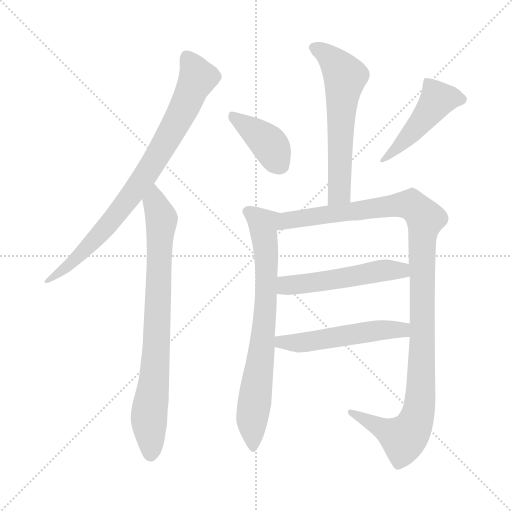
t = 0.00 s
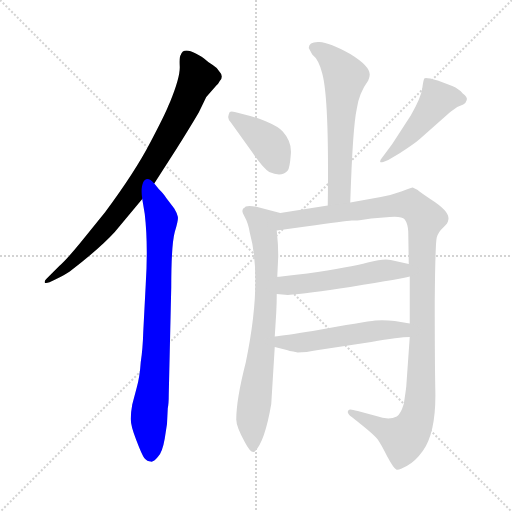
t = 1.52 s
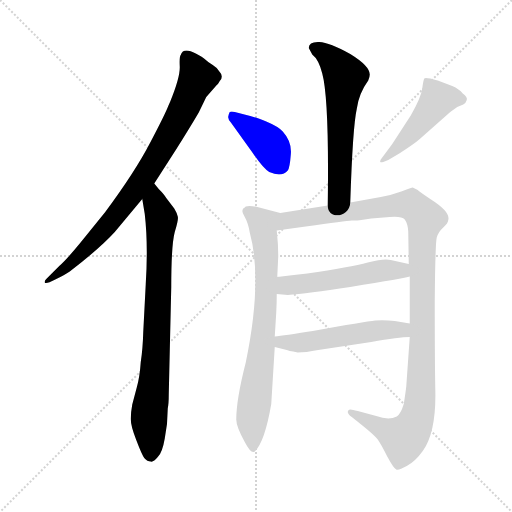
t = 3.05 s
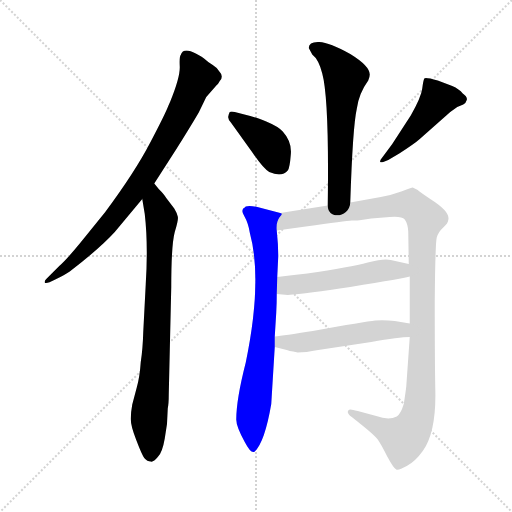
t = 4.57 s
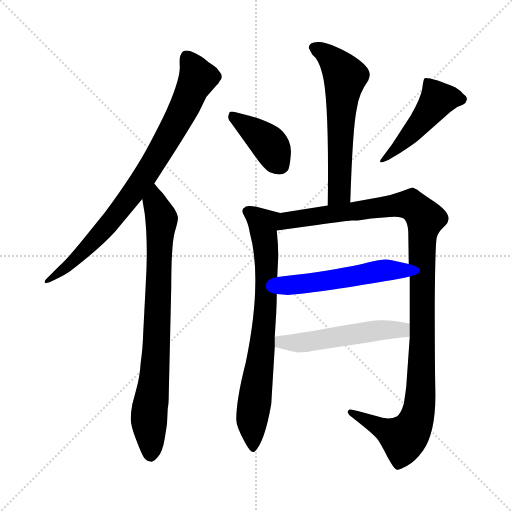
t = 6.09 s
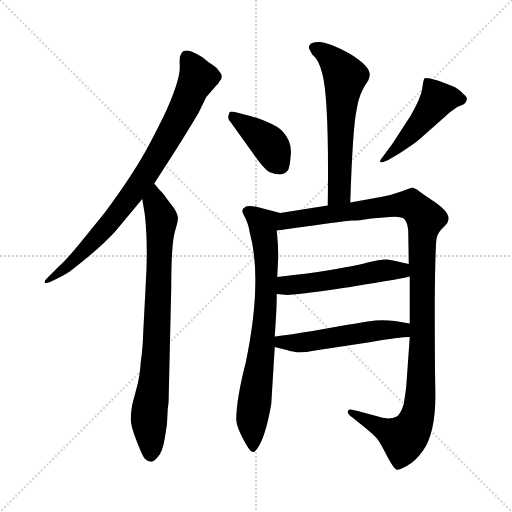
t = 7.61 s

The animated SVG that drew these frames (rendered in a browser with its animation timeline set to each time). Animation: 9 CSS @keyframes rules; one cycle of 7.61 s.

<svg version="1.1" viewBox="0 0 1024 1024" xmlns="http://www.w3.org/2000/svg">
  <g stroke="lightgray" stroke-dasharray="1,1" stroke-width="1" transform="scale(4, 4)">
    <line x1="0" y1="0" x2="256" y2="256"></line>
    <line x1="256" y1="0" x2="0" y2="256"></line>
    <line x1="128" y1="0" x2="128" y2="256"></line>
    <line x1="0" y1="128" x2="256" y2="128"></line>
  </g>
<g transform="scale(1, -1) translate(0, -860)">
   <style type="text/css">
    @keyframes keyframes0 {
      from {
       stroke: blue;
       stroke-dashoffset: 811;
       stroke-width: 128;
       }
       73% {
       animation-timing-function: step-end;
       stroke: blue;
       stroke-dashoffset: 0;
       stroke-width: 128;
       }
       to {
       stroke: black;
       stroke-width: 1024;
       }
       }
       #make-me-a-hanzi-animation-0 {
         animation: keyframes0 0.909993s both;
         animation-delay: 0.000000s;
         animation-timing-function: linear;
       }
    @keyframes keyframes1 {
      from {
       stroke: blue;
       stroke-dashoffset: 792;
       stroke-width: 128;
       }
       72% {
       animation-timing-function: step-end;
       stroke: blue;
       stroke-dashoffset: 0;
       stroke-width: 128;
       }
       to {
       stroke: black;
       stroke-width: 1024;
       }
       }
       #make-me-a-hanzi-animation-1 {
         animation: keyframes1 0.894531s both;
         animation-delay: 0.909993s;
         animation-timing-function: linear;
       }
    @keyframes keyframes2 {
      from {
       stroke: blue;
       stroke-dashoffset: 594;
       stroke-width: 128;
       }
       66% {
       animation-timing-function: step-end;
       stroke: blue;
       stroke-dashoffset: 0;
       stroke-width: 128;
       }
       to {
       stroke: black;
       stroke-width: 1024;
       }
       }
       #make-me-a-hanzi-animation-2 {
         animation: keyframes2 0.733398s both;
         animation-delay: 1.804525s;
         animation-timing-function: linear;
       }
    @keyframes keyframes3 {
      from {
       stroke: blue;
       stroke-dashoffset: 397;
       stroke-width: 128;
       }
       56% {
       animation-timing-function: step-end;
       stroke: blue;
       stroke-dashoffset: 0;
       stroke-width: 128;
       }
       to {
       stroke: black;
       stroke-width: 1024;
       }
       }
       #make-me-a-hanzi-animation-3 {
         animation: keyframes3 0.573079s both;
         animation-delay: 2.537923s;
         animation-timing-function: linear;
       }
    @keyframes keyframes4 {
      from {
       stroke: blue;
       stroke-dashoffset: 469;
       stroke-width: 128;
       }
       60% {
       animation-timing-function: step-end;
       stroke: blue;
       stroke-dashoffset: 0;
       stroke-width: 128;
       }
       to {
       stroke: black;
       stroke-width: 1024;
       }
       }
       #make-me-a-hanzi-animation-4 {
         animation: keyframes4 0.631673s both;
         animation-delay: 3.111003s;
         animation-timing-function: linear;
       }
    @keyframes keyframes5 {
      from {
       stroke: blue;
       stroke-dashoffset: 745;
       stroke-width: 128;
       }
       71% {
       animation-timing-function: step-end;
       stroke: blue;
       stroke-dashoffset: 0;
       stroke-width: 128;
       }
       to {
       stroke: black;
       stroke-width: 1024;
       }
       }
       #make-me-a-hanzi-animation-5 {
         animation: keyframes5 0.856283s both;
         animation-delay: 3.742676s;
         animation-timing-function: linear;
       }
    @keyframes keyframes6 {
      from {
       stroke: blue;
       stroke-dashoffset: 1131;
       stroke-width: 128;
       }
       79% {
       animation-timing-function: step-end;
       stroke: blue;
       stroke-dashoffset: 0;
       stroke-width: 128;
       }
       to {
       stroke: black;
       stroke-width: 1024;
       }
       }
       #make-me-a-hanzi-animation-6 {
         animation: keyframes6 1.170410s both;
         animation-delay: 4.598958s;
         animation-timing-function: linear;
       }
    @keyframes keyframes7 {
      from {
       stroke: blue;
       stroke-dashoffset: 520;
       stroke-width: 128;
       }
       63% {
       animation-timing-function: step-end;
       stroke: blue;
       stroke-dashoffset: 0;
       stroke-width: 128;
       }
       to {
       stroke: black;
       stroke-width: 1024;
       }
       }
       #make-me-a-hanzi-animation-7 {
         animation: keyframes7 0.673177s both;
         animation-delay: 5.769368s;
         animation-timing-function: linear;
       }
    @keyframes keyframes8 {
      from {
       stroke: blue;
       stroke-dashoffset: 522;
       stroke-width: 128;
       }
       63% {
       animation-timing-function: step-end;
       stroke: blue;
       stroke-dashoffset: 0;
       stroke-width: 128;
       }
       to {
       stroke: black;
       stroke-width: 1024;
       }
       }
       #make-me-a-hanzi-animation-8 {
         animation: keyframes8 0.674805s both;
         animation-delay: 6.442546s;
         animation-timing-function: linear;
       }
</style>
<path d="M 308.5 493.0 L 351.5 560.0 Q 377.5 601.0 397.5 635.0 L 412.5 666.0 L 433.5 690.0 Q 436.5 692.0 439.5 698.0 Q 443.5 701.0 443.5 707.0 Q 443.5 712.0 439.5 716.0 Q 435.5 724.0 425.5 730.0 Q 415.5 736.0 410.5 741.0 Q 405.5 746.0 391.5 753.0 Q 366.5 766.0 361.5 750.0 Q 358.5 747.0 359.5 727.0 Q 360.5 706.0 340.5 657.0 L 336.5 648.0 Q 330.5 632.0 300.5 575.0 Q 270.5 517.0 210.5 436.0 L 159.5 373.0 Q 131.5 339.0 118.5 328.0 L 92.5 302.0 Q 88.5 298.0 89.5 295.0 Q 91.5 291.0 110.5 301.0 Q 129.5 310.0 139.5 317.0 Q 199.5 363.0 229.5 396.0 L 284.5 462.0 L 308.5 493.0 Z" fill="lightgray"></path> 
<path d="M 337.5 71.0 L 342.5 286.0 Q 342.5 370.0 349.5 396.0 Q 357.5 421.0 355.5 427.0 Q 354.5 433.0 348.5 443.0 L 332.5 464.0 Q 328.5 471.0 317.5 482.0 L 308.5 493.0 C 289.5 516.0 279.5 492.0 284.5 462.0 L 289.5 432.0 Q 296.5 371.0 291.5 292.0 L 286.5 196.0 Q 285.5 161.0 281.5 136.0 Q 279.5 106.0 273.5 85.0 L 264.5 51.0 Q 261.5 35.0 261.5 22.0 Q 261.5 8.0 272.5 -20.0 Q 283.5 -49.0 288.5 -56.0 Q 294.5 -63.0 301.5 -63.0 Q 306.5 -65.0 315.5 -54.0 Q 324.5 -46.0 329.5 -17.0 Q 335.5 12.0 335.5 43.0 Q 337.5 53.0 337.5 71.0 Z" fill="lightgray"></path> 
<path d="M 700.5 455.0 Q 705.5 607.0 713.5 642.0 Q 717.5 673.0 736.5 699.0 Q 739.5 706.0 739.5 711.0 Q 739.5 728.0 700.5 752.0 Q 659.5 775.0 638.5 776.0 Q 617.5 777.0 617.5 764.0 L 624.5 751.0 Q 637.5 741.0 644.5 713.0 Q 658.5 662.0 655.5 449.0 C 655.5 419.0 699.5 425.0 700.5 455.0 Z" fill="lightgray"></path> 
<path d="M 462.5 614.0 L 505.5 554.0 Q 526.5 523.0 538.5 516.0 Q 563.5 505.0 575.5 519.0 Q 579.5 524.0 581.5 550.0 Q 584.5 576.0 565.5 597.0 Q 556.5 607.0 532.5 617.0 Q 509.5 626.0 500.5 628.0 L 469.5 636.0 Q 462.5 638.0 459.5 636.0 Q 457.5 633.0 456.5 627.0 Q 455.5 621.0 462.5 614.0 Z" fill="lightgray"></path> 
<path d="M 766.5 536.0 L 776.5 540.0 L 798.5 553.0 Q 829.5 573.0 839.5 582.0 L 900.5 636.0 L 914.5 646.0 L 926.5 651.0 Q 931.5 653.0 933.5 660.0 Q 935.5 666.0 925.5 673.0 Q 918.5 682.0 904.5 688.0 L 875.5 699.0 Q 850.5 706.0 848.5 703.0 Q 846.5 699.0 844.5 683.0 Q 842.5 666.0 821.5 629.0 L 784.5 572.0 L 761.5 541.0 Q 759.5 537.0 760.5 536.0 Q 761.5 535.0 766.5 536.0 Z" fill="lightgray"></path> 
<path d="M 549.5 187.0 L 552.5 235.0 Q 553.5 253.0 553.5 272.0 L 554.5 306.0 L 556.5 348.0 Q 556.5 371.0 553.5 399.0 C 550.5 429.0 571.5 431.0 560.5 434.0 L 518.5 445.0 Q 499.5 450.0 491.5 447.0 L 489.5 445.0 Q 480.5 441.0 488.5 428.0 Q 496.5 414.0 499.5 395.0 Q 525.5 300.0 491.5 135.0 Q 472.5 61.0 472.5 21.0 Q 472.5 7.0 489.5 -24.0 Q 502.5 -49.0 509.5 -43.0 Q 529.5 -24.0 542.5 52.0 L 549.5 166.0 L 549.5 187.0 Z" fill="lightgray"></path> 
<path d="M 819.5 307.0 L 819.5 213.0 L 819.5 186.0 L 812.5 87.0 Q 811.5 77.0 807.5 52.0 Q 801.5 32.0 793.5 27.0 Q 777.5 19.0 752.5 28.0 L 715.5 38.0 Q 698.5 43.0 697.5 40.0 Q 691.5 35.0 703.5 26.0 Q 749.5 -10.0 755.5 -19.0 Q 762.5 -29.0 774.5 -53.0 Q 787.5 -77.0 792.5 -79.0 Q 797.5 -81.0 813.5 -72.0 Q 830.5 -63.0 845.5 -42.0 Q 873.5 -3.0 870.5 86.0 Q 869.5 143.0 869.5 258.0 Q 870.5 373.0 873.5 385.0 Q 876.5 396.0 886.5 405.0 Q 896.5 414.0 896.5 420.0 Q 901.5 436.0 860.5 462.0 Q 835.5 479.0 835.5 480.0 L 825.5 485.0 Q 823.5 485.0 802.5 477.0 Q 780.5 469.0 761.5 466.0 L 700.5 455.0 L 655.5 449.0 L 560.5 434.0 C 530.5 429.0 523.5 395.0 553.5 399.0 L 611.5 407.0 Q 691.5 418.0 703.5 419.0 Q 716.5 419.0 722.5 420.0 L 742.5 423.0 L 779.5 426.0 Q 803.5 428.0 809.5 421.0 Q 815.5 413.0 816.5 397.0 L 817.5 332.0 L 819.5 307.0 Z" fill="lightgray"></path> 
<path d="M 553.5 272.0 L 575.5 270.0 Q 613.5 273.0 700.5 286.0 Q 810.5 304.0 819.5 307.0 C 848.5 314.0 846.5 325.0 817.5 332.0 L 781.5 340.0 Q 769.5 344.0 735.5 335.0 Q 701.5 326.0 614.5 313.0 Q 582.5 310.0 554.5 306.0 C 524.5 302.0 523.5 275.0 553.5 272.0 Z" fill="lightgray"></path> 
<path d="M 819.5 213.0 L 789.5 218.0 Q 771.5 220.0 750.5 219.0 Q 730.5 217.0 625.5 198.0 Q 567.5 189.0 549.5 187.0 C 519.5 183.0 520.5 173.0 549.5 166.0 L 573.5 160.0 Q 574.5 159.0 595.5 155.0 Q 610.5 155.0 636.5 160.0 L 742.5 176.0 Q 798.5 186.0 819.5 186.0 C 849.5 187.0 849.5 208.0 819.5 213.0 Z" fill="lightgray"></path> 
      <clipPath id="make-me-a-hanzi-clip-0">
      <path d="M 308.5 493.0 L 351.5 560.0 Q 377.5 601.0 397.5 635.0 L 412.5 666.0 L 433.5 690.0 Q 436.5 692.0 439.5 698.0 Q 443.5 701.0 443.5 707.0 Q 443.5 712.0 439.5 716.0 Q 435.5 724.0 425.5 730.0 Q 415.5 736.0 410.5 741.0 Q 405.5 746.0 391.5 753.0 Q 366.5 766.0 361.5 750.0 Q 358.5 747.0 359.5 727.0 Q 360.5 706.0 340.5 657.0 L 336.5 648.0 Q 330.5 632.0 300.5 575.0 Q 270.5 517.0 210.5 436.0 L 159.5 373.0 Q 131.5 339.0 118.5 328.0 L 92.5 302.0 Q 88.5 298.0 89.5 295.0 Q 91.5 291.0 110.5 301.0 Q 129.5 310.0 139.5 317.0 Q 199.5 363.0 229.5 396.0 L 284.5 462.0 L 308.5 493.0 Z" fill="lightgray"></path>
      </clipPath>
      <path clip-path="url(#make-me-a-hanzi-clip-0)" d="M 377.5 742.0 L 395.5 704.0 L 362.5 632.0 L 301.5 526.0 L 195.5 387.0 L 139.5 331.0 L 92.5 298.0 " fill="none" id="make-me-a-hanzi-animation-0" stroke-dasharray="683 1366" stroke-linecap="round"></path>

      <clipPath id="make-me-a-hanzi-clip-1">
      <path d="M 337.5 71.0 L 342.5 286.0 Q 342.5 370.0 349.5 396.0 Q 357.5 421.0 355.5 427.0 Q 354.5 433.0 348.5 443.0 L 332.5 464.0 Q 328.5 471.0 317.5 482.0 L 308.5 493.0 C 289.5 516.0 279.5 492.0 284.5 462.0 L 289.5 432.0 Q 296.5 371.0 291.5 292.0 L 286.5 196.0 Q 285.5 161.0 281.5 136.0 Q 279.5 106.0 273.5 85.0 L 264.5 51.0 Q 261.5 35.0 261.5 22.0 Q 261.5 8.0 272.5 -20.0 Q 283.5 -49.0 288.5 -56.0 Q 294.5 -63.0 301.5 -63.0 Q 306.5 -65.0 315.5 -54.0 Q 324.5 -46.0 329.5 -17.0 Q 335.5 12.0 335.5 43.0 Q 337.5 53.0 337.5 71.0 Z" fill="lightgray"></path>
      </clipPath>
      <path clip-path="url(#make-me-a-hanzi-clip-1)" d="M 309.5 484.0 L 310.5 454.0 L 323.5 422.0 L 312.5 169.0 L 298.5 27.0 L 301.5 -48.0 " fill="none" id="make-me-a-hanzi-animation-1" stroke-dasharray="664 1328" stroke-linecap="round"></path>

      <clipPath id="make-me-a-hanzi-clip-2">
      <path d="M 700.5 455.0 Q 705.5 607.0 713.5 642.0 Q 717.5 673.0 736.5 699.0 Q 739.5 706.0 739.5 711.0 Q 739.5 728.0 700.5 752.0 Q 659.5 775.0 638.5 776.0 Q 617.5 777.0 617.5 764.0 L 624.5 751.0 Q 637.5 741.0 644.5 713.0 Q 658.5 662.0 655.5 449.0 C 655.5 419.0 699.5 425.0 700.5 455.0 Z" fill="lightgray"></path>
      </clipPath>
      <path clip-path="url(#make-me-a-hanzi-clip-2)" d="M 630.5 763.0 L 666.5 739.0 L 690.5 707.0 L 681.5 623.0 L 678.5 475.0 L 661.5 461.0 " fill="none" id="make-me-a-hanzi-animation-2" stroke-dasharray="466 932" stroke-linecap="round"></path>

      <clipPath id="make-me-a-hanzi-clip-3">
      <path d="M 462.5 614.0 L 505.5 554.0 Q 526.5 523.0 538.5 516.0 Q 563.5 505.0 575.5 519.0 Q 579.5 524.0 581.5 550.0 Q 584.5 576.0 565.5 597.0 Q 556.5 607.0 532.5 617.0 Q 509.5 626.0 500.5 628.0 L 469.5 636.0 Q 462.5 638.0 459.5 636.0 Q 457.5 633.0 456.5 627.0 Q 455.5 621.0 462.5 614.0 Z" fill="lightgray"></path>
      </clipPath>
      <path clip-path="url(#make-me-a-hanzi-clip-3)" d="M 464.5 629.0 L 537.5 573.0 L 561.5 530.0 " fill="none" id="make-me-a-hanzi-animation-3" stroke-dasharray="269 538" stroke-linecap="round"></path>

      <clipPath id="make-me-a-hanzi-clip-4">
      <path d="M 766.5 536.0 L 776.5 540.0 L 798.5 553.0 Q 829.5 573.0 839.5 582.0 L 900.5 636.0 L 914.5 646.0 L 926.5 651.0 Q 931.5 653.0 933.5 660.0 Q 935.5 666.0 925.5 673.0 Q 918.5 682.0 904.5 688.0 L 875.5 699.0 Q 850.5 706.0 848.5 703.0 Q 846.5 699.0 844.5 683.0 Q 842.5 666.0 821.5 629.0 L 784.5 572.0 L 761.5 541.0 Q 759.5 537.0 760.5 536.0 Q 761.5 535.0 766.5 536.0 Z" fill="lightgray"></path>
      </clipPath>
      <path clip-path="url(#make-me-a-hanzi-clip-4)" d="M 921.5 662.0 L 875.5 661.0 L 823.5 595.0 L 763.5 538.0 " fill="none" id="make-me-a-hanzi-animation-4" stroke-dasharray="341 682" stroke-linecap="round"></path>

      <clipPath id="make-me-a-hanzi-clip-5">
      <path d="M 549.5 187.0 L 552.5 235.0 Q 553.5 253.0 553.5 272.0 L 554.5 306.0 L 556.5 348.0 Q 556.5 371.0 553.5 399.0 C 550.5 429.0 571.5 431.0 560.5 434.0 L 518.5 445.0 Q 499.5 450.0 491.5 447.0 L 489.5 445.0 Q 480.5 441.0 488.5 428.0 Q 496.5 414.0 499.5 395.0 Q 525.5 300.0 491.5 135.0 Q 472.5 61.0 472.5 21.0 Q 472.5 7.0 489.5 -24.0 Q 502.5 -49.0 509.5 -43.0 Q 529.5 -24.0 542.5 52.0 L 549.5 166.0 L 549.5 187.0 Z" fill="lightgray"></path>
      </clipPath>
      <path clip-path="url(#make-me-a-hanzi-clip-5)" d="M 494.5 436.0 L 526.5 411.0 L 532.5 354.0 L 524.5 171.0 L 503.5 21.0 L 506.5 -35.0 " fill="none" id="make-me-a-hanzi-animation-5" stroke-dasharray="617 1234" stroke-linecap="round"></path>

      <clipPath id="make-me-a-hanzi-clip-6">
      <path d="M 819.5 307.0 L 819.5 213.0 L 819.5 186.0 L 812.5 87.0 Q 811.5 77.0 807.5 52.0 Q 801.5 32.0 793.5 27.0 Q 777.5 19.0 752.5 28.0 L 715.5 38.0 Q 698.5 43.0 697.5 40.0 Q 691.5 35.0 703.5 26.0 Q 749.5 -10.0 755.5 -19.0 Q 762.5 -29.0 774.5 -53.0 Q 787.5 -77.0 792.5 -79.0 Q 797.5 -81.0 813.5 -72.0 Q 830.5 -63.0 845.5 -42.0 Q 873.5 -3.0 870.5 86.0 Q 869.5 143.0 869.5 258.0 Q 870.5 373.0 873.5 385.0 Q 876.5 396.0 886.5 405.0 Q 896.5 414.0 896.5 420.0 Q 901.5 436.0 860.5 462.0 Q 835.5 479.0 835.5 480.0 L 825.5 485.0 Q 823.5 485.0 802.5 477.0 Q 780.5 469.0 761.5 466.0 L 700.5 455.0 L 655.5 449.0 L 560.5 434.0 C 530.5 429.0 523.5 395.0 553.5 399.0 L 611.5 407.0 Q 691.5 418.0 703.5 419.0 Q 716.5 419.0 722.5 420.0 L 742.5 423.0 L 779.5 426.0 Q 803.5 428.0 809.5 421.0 Q 815.5 413.0 816.5 397.0 L 817.5 332.0 L 819.5 307.0 Z" fill="lightgray"></path>
      </clipPath>
      <path clip-path="url(#make-me-a-hanzi-clip-6)" d="M 560.5 404.0 L 583.5 421.0 L 803.5 451.0 L 820.5 451.0 L 833.5 443.0 L 850.5 422.0 L 843.5 365.0 L 841.5 76.0 L 831.5 16.0 L 807.5 -17.0 L 701.5 33.0 " fill="none" id="make-me-a-hanzi-animation-6" stroke-dasharray="1003 2006" stroke-linecap="round"></path>

      <clipPath id="make-me-a-hanzi-clip-7">
      <path d="M 553.5 272.0 L 575.5 270.0 Q 613.5 273.0 700.5 286.0 Q 810.5 304.0 819.5 307.0 C 848.5 314.0 846.5 325.0 817.5 332.0 L 781.5 340.0 Q 769.5 344.0 735.5 335.0 Q 701.5 326.0 614.5 313.0 Q 582.5 310.0 554.5 306.0 C 524.5 302.0 523.5 275.0 553.5 272.0 Z" fill="lightgray"></path>
      </clipPath>
      <path clip-path="url(#make-me-a-hanzi-clip-7)" d="M 559.5 277.0 L 578.5 290.0 L 710.5 306.0 L 765.5 320.0 L 795.5 320.0 L 815.5 313.0 " fill="none" id="make-me-a-hanzi-animation-7" stroke-dasharray="392 784" stroke-linecap="round"></path>

      <clipPath id="make-me-a-hanzi-clip-8">
      <path d="M 819.5 213.0 L 789.5 218.0 Q 771.5 220.0 750.5 219.0 Q 730.5 217.0 625.5 198.0 Q 567.5 189.0 549.5 187.0 C 519.5 183.0 520.5 173.0 549.5 166.0 L 573.5 160.0 Q 574.5 159.0 595.5 155.0 Q 610.5 155.0 636.5 160.0 L 742.5 176.0 Q 798.5 186.0 819.5 186.0 C 849.5 187.0 849.5 208.0 819.5 213.0 Z" fill="lightgray"></path>
      </clipPath>
      <path clip-path="url(#make-me-a-hanzi-clip-8)" d="M 554.5 182.0 L 562.5 176.0 L 590.5 174.0 L 757.5 200.0 L 794.5 201.0 L 814.5 193.0 " fill="none" id="make-me-a-hanzi-animation-8" stroke-dasharray="394 788" stroke-linecap="round"></path>

</g>
</svg>
